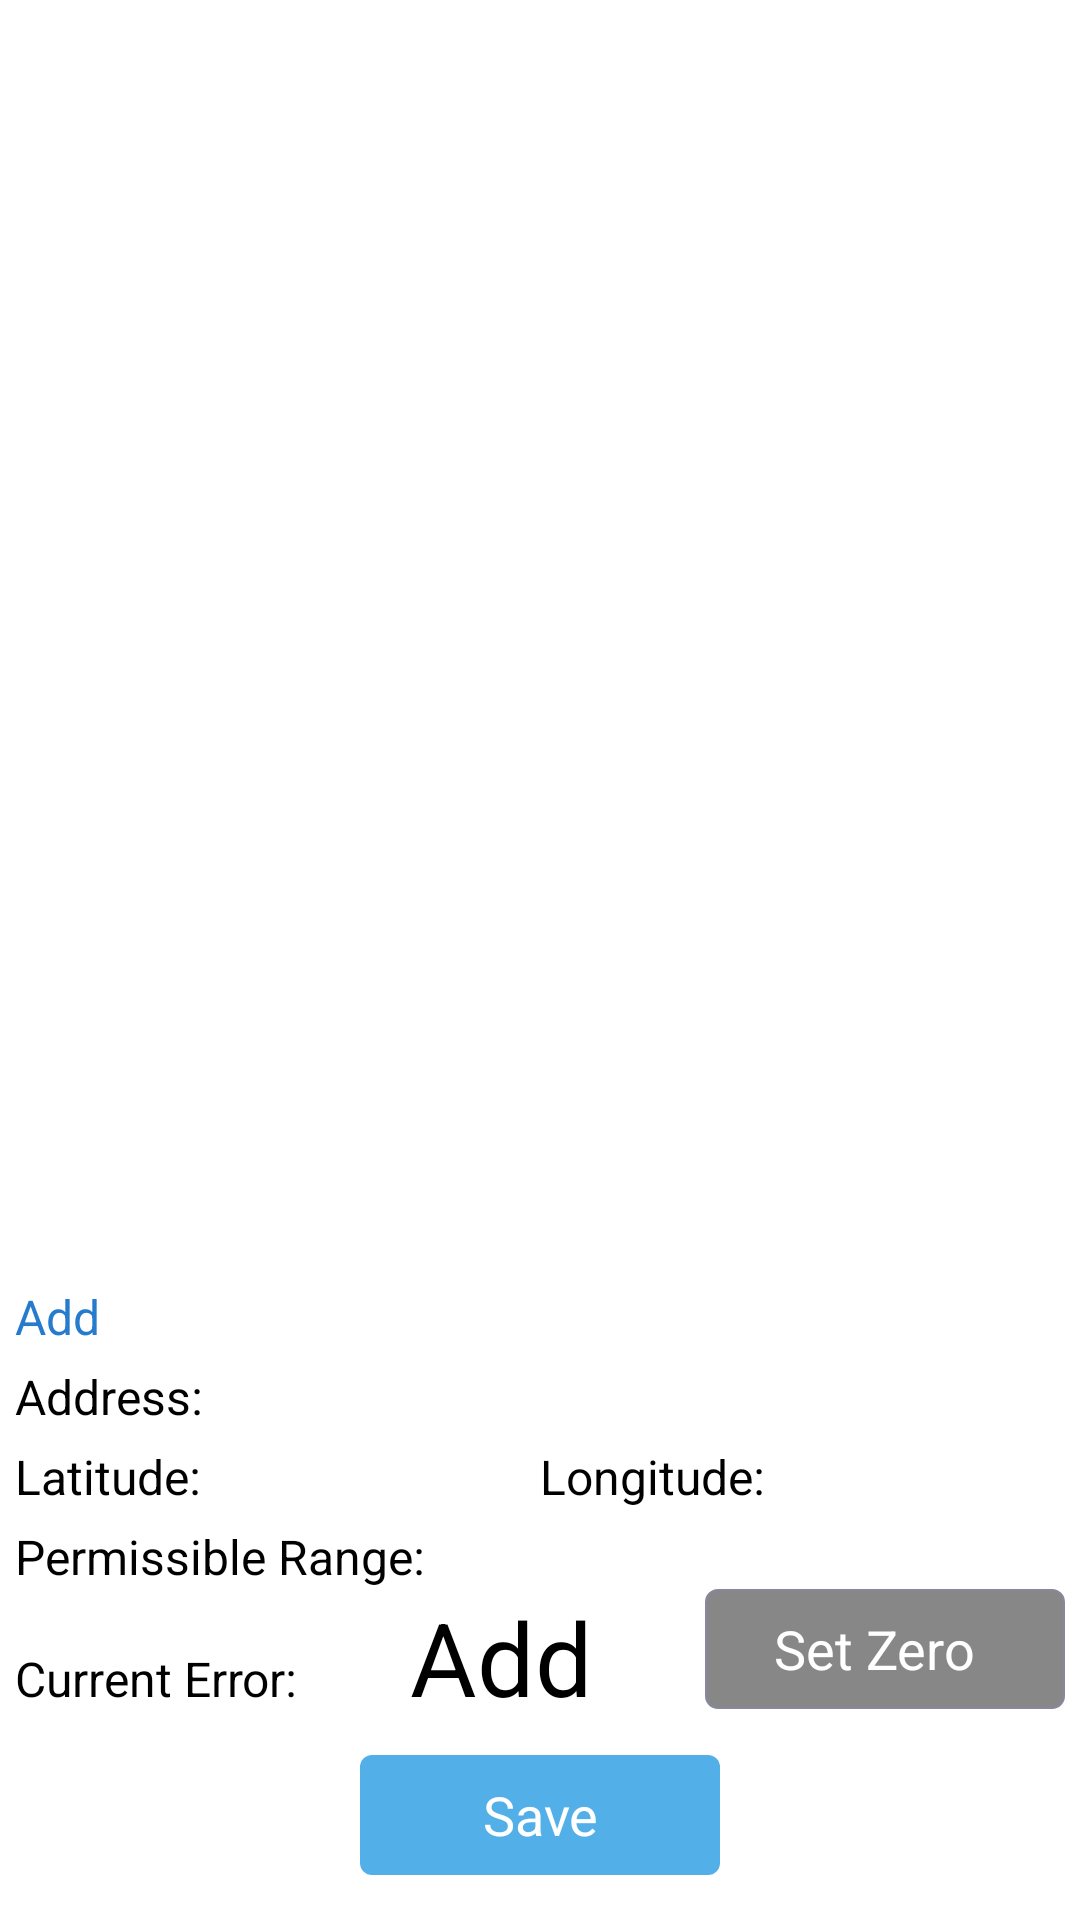

Here is an Android app screen rendered from its layout file. Give the layout XML and the strings, colors and styles it references.
<!-- AndroidManifest.xml: application theme AppTheme -->
<!-- res/layout/fragment_company_map.xml -->
<?xml version="1.0" encoding="utf-8"?>
<LinearLayout xmlns:android="http://schemas.android.com/apk/res/android"
    android:layout_width="match_parent"
    android:layout_height="match_parent"
    android:background="@android:color/white"
    android:orientation="vertical">
    <LinearLayout
        android:layout_width="match_parent"
        android:orientation="vertical"
        android:id="@+id/lnl_map"
        android:layout_weight="1"
        android:layout_height="0dp">
    </LinearLayout>
    <LinearLayout
        android:layout_width="match_parent"
        android:orientation="vertical"
        android:padding="5dp"
        android:layout_height="wrap_content">
        <LinearLayout
            android:id="@+id/office_info"
            android:layout_width="match_parent"
            android:orientation="vertical"
            android:layout_height="wrap_content">
        <TextView
            android:id="@+id/office_name"
            android:layout_width="wrap_content"
            android:textSize="16sp"
            android:textColor="#277bcd"
            android:text="@string/add_setting"
            android:layout_height="wrap_content" />
        <LinearLayout
            android:layout_width="match_parent"
            android:orientation="horizontal"
            android:paddingTop="5dp"
            android:layout_height="wrap_content">
            <TextView
                android:layout_width="wrap_content"
                android:textSize="16sp"
                android:textColor="@android:color/black"
                android:text="@string/address_setting"
                android:layout_height="wrap_content" />
            <TextView
                android:id="@+id/office_address"
                android:layout_width="wrap_content"
                android:textSize="16sp"
                android:paddingLeft="10dp"
                android:textColor="@android:color/black"
                android:layout_height="wrap_content" />
        </LinearLayout>
        <LinearLayout
            android:layout_width="match_parent"
            android:orientation="horizontal"
            android:paddingTop="5dp"
            android:layout_height="wrap_content">
            <LinearLayout
                android:layout_width="0dp"
                android:layout_weight="1"
                android:orientation="horizontal"
                android:layout_height="wrap_content">
                <TextView
                    android:layout_width="wrap_content"
                    android:textSize="16sp"
                    android:textColor="@android:color/black"
                    android:text="@string/latitude_setting"
                    android:layout_height="wrap_content" />
                <TextView
                    android:id="@+id/office_latitude"
                    android:layout_width="wrap_content"
                    android:textSize="16sp"
                    android:paddingLeft="10dp"
                    android:singleLine="true"
                    android:textColor="@android:color/black"
                    android:layout_height="wrap_content" />
            </LinearLayout>
            <LinearLayout
                android:layout_width="0dp"
                android:layout_weight="1"
                android:orientation="horizontal"
                android:layout_height="wrap_content">
                <TextView
                    android:layout_width="wrap_content"
                    android:textSize="16sp"
                    android:textColor="@android:color/black"
                    android:text="@string/longitude_setting"
                    android:layout_height="wrap_content" />
                <TextView
                    android:id="@+id/office_longitude"
                    android:layout_width="wrap_content"
                    android:textSize="16sp"
                    android:paddingLeft="10dp"
                    android:singleLine="true"
                    android:textColor="@android:color/black"
                    android:layout_height="wrap_content" />
            </LinearLayout>
        </LinearLayout>
        <LinearLayout
            android:id="@+id/lnl_permissible_range"
            android:layout_width="match_parent"
            android:orientation="horizontal"
            android:paddingTop="5dp"
            android:layout_height="wrap_content">
            <TextView
                android:layout_width="wrap_content"
                android:textSize="16sp"
                android:textColor="@android:color/black"
                android:text="@string/setting_permission_Range"
                android:layout_height="wrap_content" />
            <TextView
                android:id="@+id/office_check_range"
                android:layout_width="wrap_content"
                android:textSize="16sp"
                android:paddingLeft="10dp"
                android:textColor="@android:color/black"
                android:drawableRight="@drawable/ic_arrow_drop_down_black_18dp"
                android:layout_height="wrap_content" />
        </LinearLayout>
        </LinearLayout>
        <LinearLayout
            android:layout_width="match_parent"
            android:orientation="horizontal"
            android:layout_height="wrap_content">
            <TextView
                android:layout_width="wrap_content"
                android:textSize="16sp"
                android:textColor="@android:color/black"
                android:text="@string/current_distance_setting"
                android:layout_height="wrap_content" />
            <TextView
                android:id="@+id/office_distance"
                android:layout_width="0dp"
                android:layout_weight="1"
                android:textSize="34sp"
                android:gravity="center_horizontal"
                android:textColor="@android:color/black"
                android:text="@string/add_setting"
                android:layout_height="wrap_content" />


            <TextView
                android:id="@+id/set_zero_btn"
                android:layout_width="120dp"
                android:layout_height="40dp"
                android:background="@drawable/gradient_gray"
                android:textColor="@android:color/white"
                android:layout_gravity="center_horizontal"
                android:gravity="center"
                android:textSize="18sp"
                android:text="@string/set_zero_setting"/>

        </LinearLayout>

        <TextView
            android:id="@+id/setting_save_btn"
            android:layout_width="120dp"
            android:layout_height="40dp"
            android:layout_marginBottom="10dp"
            android:layout_marginTop="10dp"
            android:background="@drawable/gradient_btn"
            android:textColor="@android:color/white"
            android:layout_gravity="center_horizontal"
            android:gravity="center"
            android:textSize="18sp"
            android:text="@string/save"/>
    </LinearLayout>

</LinearLayout>
<!-- resources referenced by this layout -->
<resources>
  <!-- drawable gradient_btn (drawable) -->
  <?xml version="1.0" encoding="utf-8"?>
  <selector xmlns:android="http://schemas.android.com/apk/res/android">
  
      <item>
          <layer-list>
              <item>
                  <shape>
                      <gradient android:angle="90" android:endColor="@color/app_base_color" android:startColor="@color/app_base_color" android:type="linear" />
                      <corners android:radius="4dp" />
                      <padding android:bottom="3dp" android:left="3dp" android:right="3dp" android:top="3dp" />
                  </shape>
              </item>
          </layer-list>
      </item>
      <item android:state_pressed="true">
          <layer-list>
              <item>
                  <shape>
                      <gradient android:angle="90" android:endColor="@color/button_login" android:startColor="@color/button_login" android:type="linear" />
                      <corners android:radius="4dp" />
                      <padding android:bottom="3dp" android:left="3dp" android:right="3dp" android:top="3dp" />
                  </shape>
              </item>
          </layer-list>
      </item>
  
  </selector>
  <!-- drawable gradient_gray (drawable) -->
  <?xml version="1.0" encoding="utf-8"?>
  <selector xmlns:android="http://schemas.android.com/apk/res/android">
  
      <item><layer-list>
          <item><shape>
              <gradient android:angle="90" android:endColor="@color/setting_second_text_color" android:startColor="@color/setting_second_text_color" android:type="linear" />
  
              <stroke android:width="0.67dp" android:color="#87879f" />
  
              <corners android:radius="4dp" />
  
              <padding android:bottom="3dp" android:left="3dp" android:right="10dp" android:top="3dp" />
          </shape></item>
      </layer-list></item>
  
  </selector>
  <string name="add_setting">Add</string>
  <string name="address_setting">Address: </string>
  <string name="current_distance_setting">Current Error:</string>
  <string name="latitude_setting">Latitude: </string>
  <string name="longitude_setting">Longitude: </string>
  <string name="save">Save</string>
  <string name="set_zero_setting">Set Zero</string>
  <string name="setting_permission_Range">Permissible Range:</string>
  <style name="AppTheme" parent="Theme.AppCompat.Light.NoActionBar">
          <item name="colorPrimary">@color/myColor_Primary</item>
          <item name="colorPrimaryDark">@color/myColor_PrimaryDark</item>
          <item name="colorAccent">@color/myColor_PrimaryDark</item>
          <item name="android:windowContentOverlay">@null</item>
  
      </style>
  <color name="app_base_color">#52AFE7</color>
  <color name="button_login">#3f95e9</color>
  <color name="setting_second_text_color">#878787</color>
  <color name="myColor_Primary">#52AFE7</color>
  <color name="myColor_PrimaryDark">#4391bf</color>
</resources>
